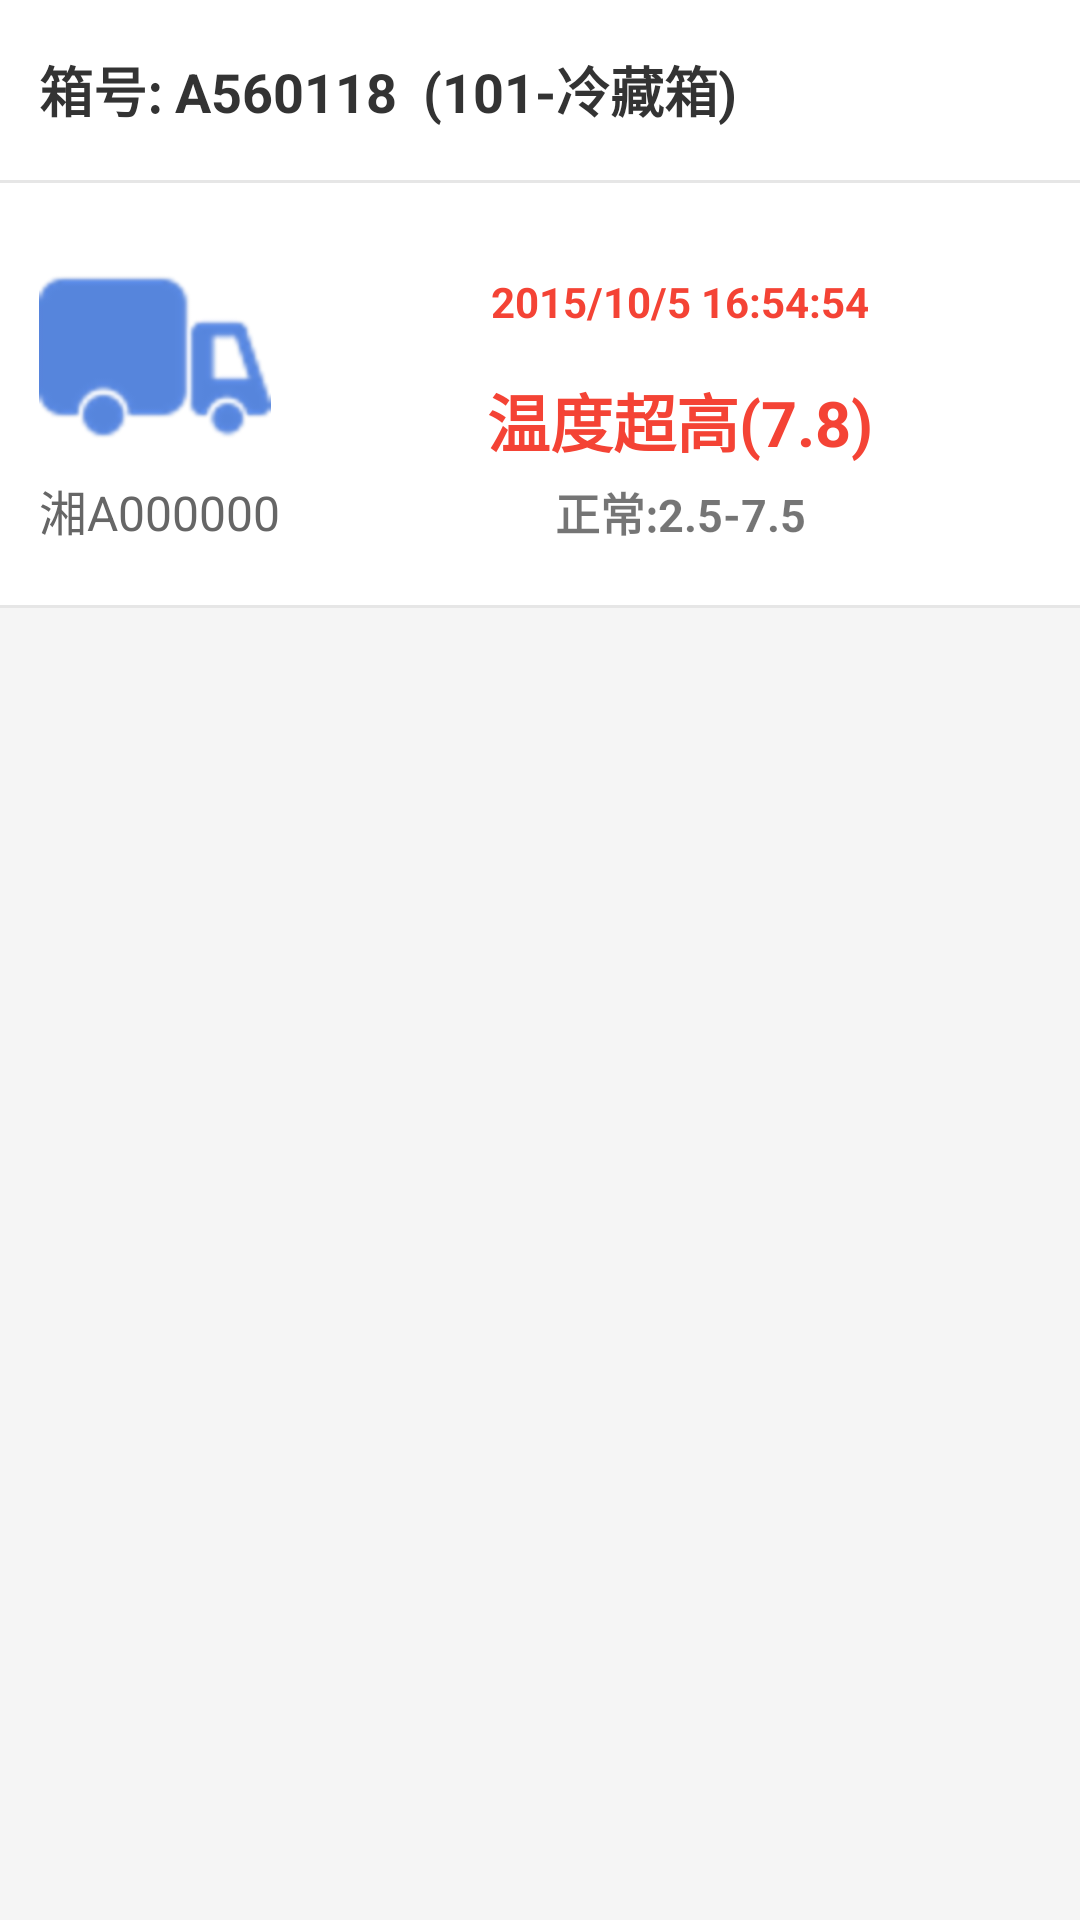

Android layout source for this screen:
<!-- AndroidManifest.xml: application theme AppTheme -->
<!-- res/layout/recycle_item_realwarn.xml -->
<?xml version="1.0" encoding="utf-8"?>
<FrameLayout
    xmlns:android="http://schemas.android.com/apk/res/android"
    android:layout_width="match_parent"
    android:layout_height="wrap_content"
    android:background="@color/recycle_item_bg_color"
    android:paddingBottom="@dimen/recycle_itemView_padding_b">
    <LinearLayout
        android:layout_width="match_parent"
        android:layout_height="wrap_content"
        android:orientation="vertical"
        android:background="@color/recycle_item_bg_color2">
        
        <TextView
            android:id="@+id/realwarn_recycle_item_tv_title"
            android:layout_width="wrap_content"
            android:layout_height="@dimen/recycle_itemView_title_h"
            android:gravity="center_vertical"
            android:layout_marginLeft="@dimen/recycle_itemView_margin_lr"
            android:textSize="18sp"
            android:textColor="@color/text_main_clolor"
            android:text="箱号: A560118  (101-冷藏箱)"
            android:singleLine="true"
            android:textStyle="bold"
            />
        
        <View
            android:layout_width="match_parent"
            android:layout_height="1dp"
            android:background="@color/segment_line"
            android:layout_below="@id/recycle_item_title_container" />
        
        <LinearLayout
            android:layout_width="match_parent"
            android:layout_height="wrap_content"
            android:orientation="horizontal"
            android:layout_marginTop="@dimen/realwarn_recycle_item_ll_content_margin_tb"
            android:layout_marginBottom="@dimen/realwarn_recycle_item_ll_content_margin_tb"
            android:layout_marginLeft="@dimen/recycle_itemView_margin_lr">
            
            <LinearLayout
                    android:layout_width="wrap_content"
                    android:layout_height="wrap_content"
                    android:orientation="vertical">
                    
                    <ImageView
                        android:layout_width="wrap_content"
                        android:layout_height="wrap_content"
                        android:src="@drawable/icon_realwarn_plate" />
                    
                    <TextView
                        android:id="@+id/realwarn_recycle_item_tv_platenumber"
                        android:layout_width="wrap_content"
                        android:layout_height="wrap_content"
                        android:textColor="@color/realwarn_recycle_item_tv_platenumber_color"
                        android:textSize="16sp"
                        android:text="湘A000000" />
                </LinearLayout>
            
            <LinearLayout
                android:layout_width="@dimen/linelayoutNoSize"
                android:layout_weight="1"
                android:layout_height="match_parent"
                android:layout_marginLeft="@dimen/realwarn_recycle_item_content_fl_margin_lr"
                android:layout_marginRight="@dimen/realwarn_recycle_item_content_fl_margin_lr"
                android:orientation="vertical">
                
                <TextView
                    android:id="@+id/realwarn_recycle_item_tv_warn_time"
                    android:layout_width="match_parent"
                    android:layout_height="0dp"
                    android:layout_weight="1"
                    android:text="2015/10/5 16:54:54"
                    android:gravity="center"
                    android:textStyle="bold"
                    android:textSize="14sp"
                    android:textColor="@color/realwarn_recycle_item_textcolot1"
                    />
                
                <TextView
                    android:id="@+id/realwarn_recycle_item_tv_warn_info_value"
                    android:layout_width="match_parent"
                    android:layout_height="0dp"
                    android:layout_weight="1"
                    android:text="温度超高(7.8)"
                    android:gravity="center"
                    android:textStyle="bold"
                    android:textSize="21sp"
                    android:textColor="@color/realwarn_recycle_item_textcolot1"
                    />
                
                <TextView
                    android:id="@+id/realwarn_recycle_item_tv_warn_range"
                    android:layout_width="match_parent"
                    android:layout_height="wrap_content"
                    android:text="正常:2.5-7.5"
                    android:textStyle="bold"
                    android:gravity="center"
                    android:textSize="15sp"
                    />
            </LinearLayout>
        </LinearLayout>
        
        <View
            android:layout_width="match_parent"
            android:layout_height="1dp"
            android:background="@color/segment_line"
            android:layout_below="@id/recycle_item_title_container" />
    </LinearLayout>
</FrameLayout>
<!-- resources referenced by this layout -->
<resources>
  <color name="realwarn_recycle_item_textcolot1">#f44335</color>
  <color name="realwarn_recycle_item_tv_platenumber_color">#666666</color>
  <color name="recycle_item_bg_color">#f5f5f5</color>
  <color name="recycle_item_bg_color2">@color/colorWhite</color>
  <color name="segment_line">#e6e6e6</color>
  <color name="text_main_clolor">@color/textColorPrimary</color>
  <dimen name="linelayoutNoSize">0dp</dimen>
  <dimen name="realwarn_recycle_item_content_fl_margin_lr">34dp</dimen>
  <dimen name="realwarn_recycle_item_ll_content_margin_tb">20dp</dimen>
  <dimen name="recycle_itemView_margin_lr">13dp</dimen>
  <dimen name="recycle_itemView_padding_b">15dp</dimen>
  <dimen name="recycle_itemView_title_h">60dp</dimen>
  <!-- drawable icon_realwarn_plate: png bitmap (drawable-hdpi, 6957 bytes) -->
  <style name="AppTheme" parent="Theme.AppCompat.Light">
      
          
          
          <item name="colorPrimary">@color/colorPrimary</item>
          <item name="colorPrimaryDark">@color/colorPrimaryDark</item>
          <item name="colorAccent">@color/colorAccent</item>
          <item name="colorControlNormal">@color/colorControlNormal</item>
          <item name="android:textColorPrimary">@color/textColorPrimary</item>
          <item name="android:windowIsTranslucent">true</item>
      </style>
  <color name="colorWhite">#ffffff</color>
  <color name="textColorPrimary">#333333</color>
  <color name="colorPrimary">#3669c7</color>
  <color name="colorPrimaryDark">@color/colorPrimary</color>
  <color name="colorAccent">#4b75ba</color>
  <color name="colorControlNormal">@color/colorWhite</color>
</resources>
